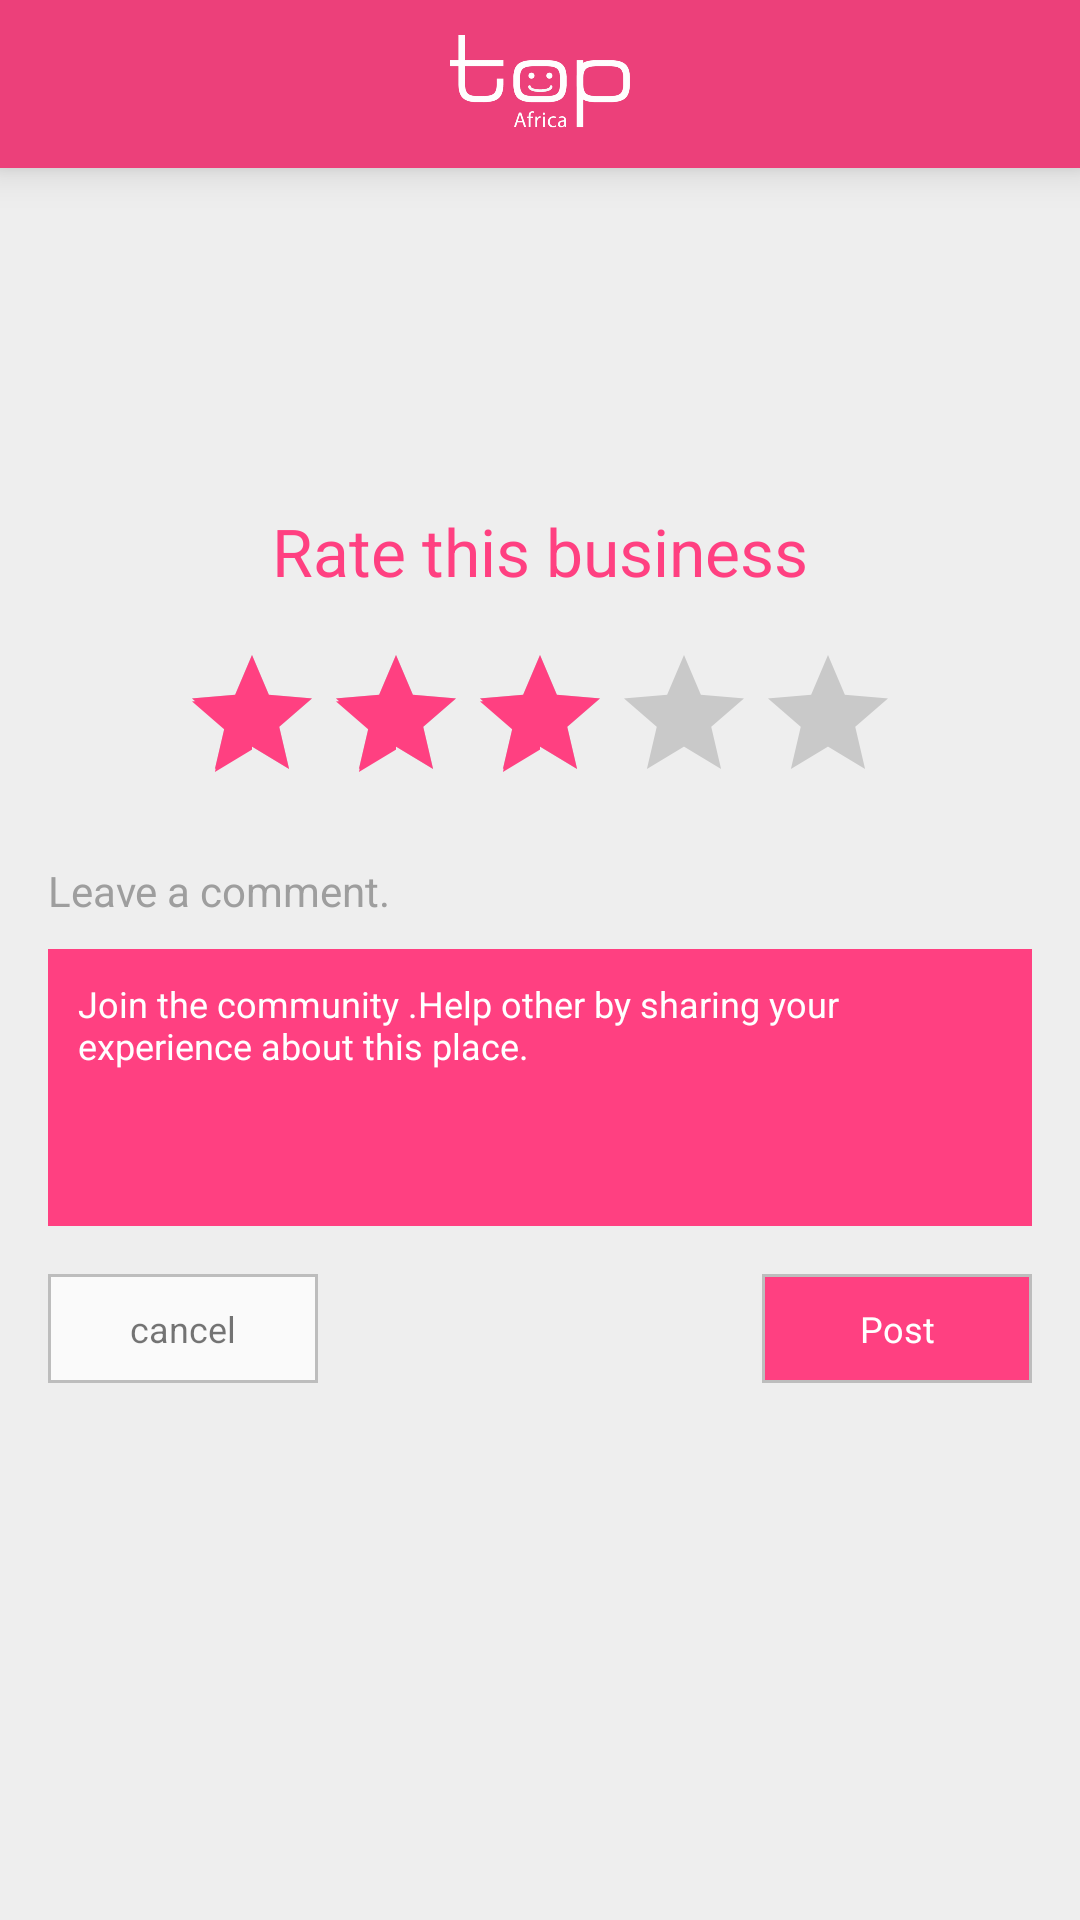

Produce the Android XML layout that renders to this screen, including the resource entries it uses.
<!-- AndroidManifest.xml: application theme AppTheme.NoActionBar -->
<!-- res/layout/activity_rate_my_business.xml -->
<?xml version="1.0" encoding="utf-8"?>
<RelativeLayout xmlns:android="http://schemas.android.com/apk/res/android"
    xmlns:tools="http://schemas.android.com/tools"
    xmlns:app="http://schemas.android.com/apk/res-auto"
    android:id="@+id/activity_rate_my_business"
    android:layout_width="match_parent"
    android:layout_height="match_parent"
    tools:context="net.topafrica.Annuaire.activity.RateMyBusinessActivity">

    <include
        android:id="@+id/toolbar"
        layout="@layout/view_common_toolbar" />

    <ProgressBar
        android:id="@+id/login_progress"
        style="?android:attr/progressBarStyle"
        android:layout_width="wrap_content"
        android:layout_height="wrap_content"
        android:layout_centerHorizontal="true"
        android:layout_centerVertical="true"
        android:visibility="gone" />

    <RelativeLayout
        android:id="@+id/login_form"
        android:layout_width="match_parent"
        android:layout_height="wrap_content"
        android:paddingLeft="@dimen/activity_vertical_margin"
        android:paddingRight="@dimen/activity_vertical_margin"
        android:paddingTop="@dimen/activity_vertical_margin"
        android:paddingBottom="@dimen/activity_vertical_margin"
        android:layout_below="@id/toolbar">


        <ImageView
            android:id="@id/id_rate_business_image"
            android:layout_width="65dp"
            android:layout_height="65dp"
            android:layout_marginTop="@dimen/activity_vertical_margin"
            android:layout_centerHorizontal="true"/>

        <TextView
            android:id="@id/id_rate_business_text"
            android:layout_width="wrap_content"
            android:layout_height="wrap_content"
            android:text="@string/rate_buisness"
            android:textAppearance="?android:textAppearanceLarge"
            android:textColor="@color/colorAccent"
            android:layout_below="@id/id_rate_business_image"
            android:layout_marginTop="@dimen/activity_vertical_margin"
            android:layout_centerHorizontal="true"/>

        <android.support.v7.widget.AppCompatRatingBar
            android:id="@id/id_card_business_rating"
            android:layout_width="wrap_content"
            android:layout_height="wrap_content"
            android:rating="3"
            android:numStars="5"
            android:layout_centerHorizontal="true"
            android:layout_marginTop="@dimen/activity_vertical_margin"
            android:layout_below="@id/id_rate_business_text"/>


        <TextView
            android:id="@id/id_comment"
            android:layout_width="wrap_content"
            android:layout_height="wrap_content"
            android:layout_marginTop="@dimen/activity_vertical_margin"
            android:layout_below="@id/id_card_business_rating"
            android:text="@string/hint_leve_comment"
            android:textColor="@color/gray_500"/>

        <EditText
            android:id="@id/id_leave_comment"
            android:layout_width="match_parent"
            android:layout_height="wrap_content"
            android:lines="5"
            android:maxLines="8"
            android:layout_marginTop="10dp"
            android:background="@color/colorAccent"
            android:paddingLeft="10dp"
            android:paddingRight="10dp"
            android:textSize="12sp"
            android:gravity="top|left"
            android:paddingTop="10dp"
            android:paddingBottom="10dp"
            android:textColorHint="@android:color/white"
            android:textColor="@android:color/white"
            android:hint="@string/hint_comment"
            android:layout_below="@id/id_comment"/>

        <TextView
            android:id="@id/id_cancel"
            android:layout_width="90dp"
            android:layout_height="wrap_content"
            android:text="cancel"
            android:gravity="center"
            android:textSize="12sp"
            android:layout_alignLeft="@id/id_leave_comment"
            android:layout_below="@id/id_leave_comment"
            android:layout_marginTop="@dimen/activity_vertical_margin"
            android:background="@drawable/card_background"
            android:padding="10dp"/>

        <TextView
            android:id="@id/id_post"
            android:layout_width="90dp"
            android:layout_height="wrap_content"
            android:text="Post"
            android:gravity="center"
            android:textSize="12sp"
            android:layout_alignRight="@id/id_leave_comment"
            android:layout_below="@id/id_leave_comment"
            android:textColor="@android:color/white"
            android:layout_marginTop="@dimen/activity_vertical_margin"
            android:background="@drawable/card_accent_background"
            android:padding="10dp"/>

    </RelativeLayout>



</RelativeLayout>
<!-- res/layout/view_common_toolbar.xml (included above) -->
<?xml version="1.0" encoding="utf-8"?>
<android.support.v7.widget.Toolbar xmlns:android="http://schemas.android.com/apk/res/android"
    xmlns:app="http://schemas.android.com/apk/res-auto"
    android:id="@+id/toolbar"
    android:layout_width="match_parent"
    android:layout_height="?attr/actionBarSize"
    android:background="?attr/colorPrimary"
    app:elevation="@dimen/default_elevation"
    app:layout_collapseMode="pin"
    app:theme="@style/ThemeOverlay.AppCompat.Dark.ActionBar">

    <ImageView
        android:id="@+id/ivLogo"
        android:layout_width="60dp"
        android:layout_height="40dp"
        android:layout_gravity="center"
        android:scaleType="fitCenter"
        android:src="@drawable/ic_logo" />
</android.support.v7.widget.Toolbar>
<!-- resources referenced by this layout -->
<resources>
  <color name="colorAccent">#FF4081</color>
  <color name="gray_500">#9E9E9E</color>
  <dimen name="activity_vertical_margin">16dp</dimen>
  <dimen name="default_elevation">8dp</dimen>
  <!-- drawable card_accent_background (drawable) -->
  <?xml version="1.0" encoding="UTF-8"?>
  <shape xmlns:android="http://schemas.android.com/apk/res/android"
      android:shape="rectangle" >
      <solid android:color="@color/colorAccent" />
      <stroke
          android:width="1dp"
          android:color="#BDBDBD" />
  </shape>
  <!-- drawable card_background (drawable) -->
  <?xml version="1.0" encoding="UTF-8"?>
  <shape xmlns:android="http://schemas.android.com/apk/res/android"
      android:shape="rectangle" >
      <solid android:color="#FAFAFA" />
      <stroke
          android:width="1dp"
          android:color="#BDBDBD" />
  </shape>
  <!-- drawable ic_logo: png bitmap (drawable-hdpi, 13318 bytes) -->
  <string name="hint_comment">Join the community .Help other by sharing your experience about this place.</string>
  <string name="hint_leve_comment">Leave a comment.</string>
  <string name="rate_buisness">Rate this business</string>
  <style name="AppTheme.NoActionBar">
          <item name="windowActionBar">false</item>
          <item name="windowNoTitle">true</item>
      </style>
</resources>
